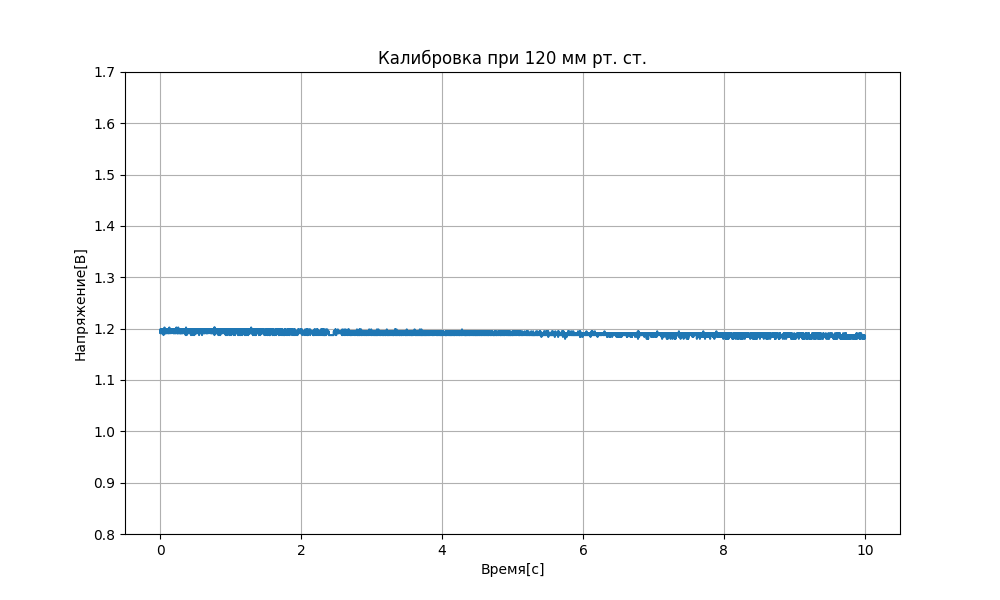

Data behind this chart, as committed beside it:
Время[с], Напряжение[В]
0.0006, 1.195
0.0012, 1.191
0.0018, 1.195
0.0025, 1.199
0.0031, 1.195
0.0037, 1.195
0.0044, 1.199
0.0050, 1.195
0.0056, 1.199
0.0064, 1.199
0.0070, 1.195
0.0077, 1.199
0.0083, 1.195
0.0089, 1.195
0.0096, 1.191
0.0102, 1.199
0.0108, 1.199
0.0114, 1.199
0.0121, 1.195
0.0127, 1.195
0.0133, 1.195
0.0140, 1.191
0.0146, 1.195
0.0152, 1.199
0.0158, 1.195
0.0165, 1.195
0.0171, 1.191
0.0177, 1.199
0.0184, 1.199
0.0190, 1.199
0.0196, 1.191
0.0203, 1.195
0.0210, 1.199
0.0216, 1.199
0.0255, 1.199
0.0262, 1.199
0.0269, 1.199
0.0275, 1.195
0.0281, 1.195
0.0287, 1.199
0.0293, 1.199
0.0299, 1.199
0.0305, 1.199
0.0311, 1.195
0.0317, 1.199
0.0323, 1.199
0.0329, 1.199
0.0335, 1.199
0.0341, 1.199
0.0347, 1.195
0.0353, 1.195
0.0359, 1.191
0.0366, 1.199
0.0373, 1.191
0.0379, 1.199
0.0386, 1.199
0.0393, 1.199
0.0400, 1.199
0.0407, 1.199
0.0413, 1.199
... 9,991 more rows
